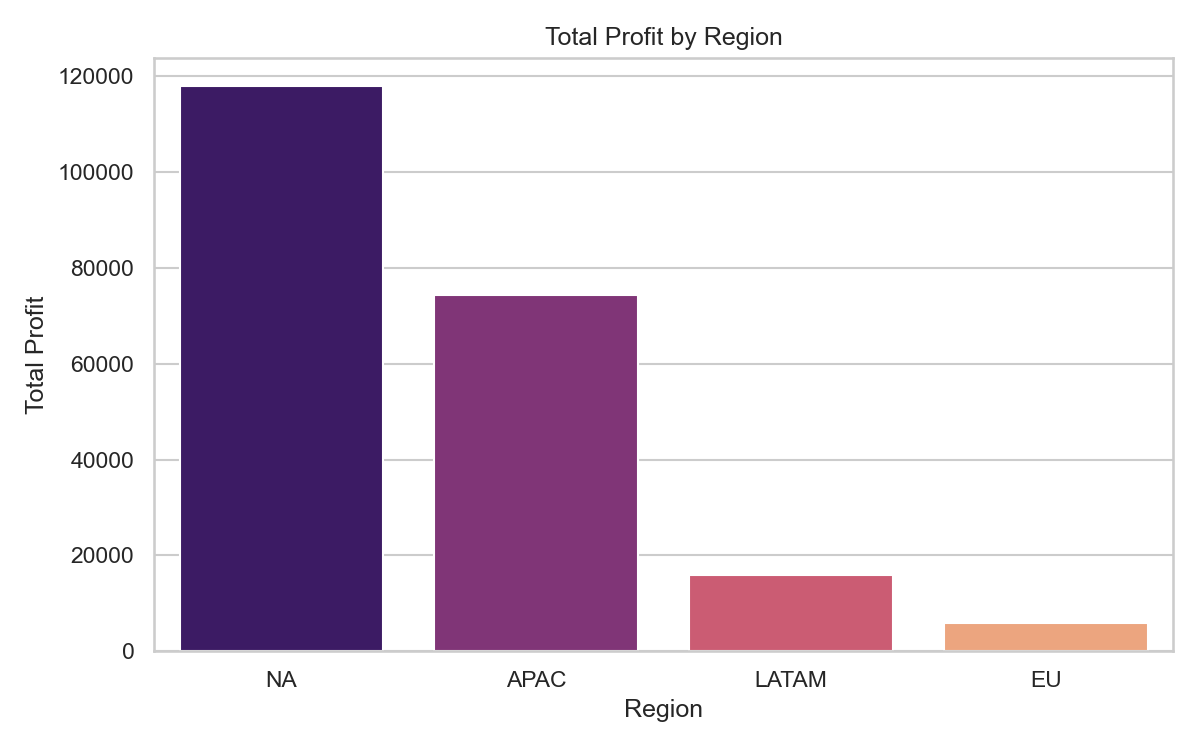

The table this chart was drawn from, first rows:
region; total_revenue; total_profit; avg_discount; profit_margin_pct
NA; 780859; 117914; 0.1502; 15.1
APAC; 475630; 74349; 0.1577; 15.63
LATAM; 265095; 15888; 0.1833; 5.993
EU; 533006; 5890; 0.2139; 1.105
